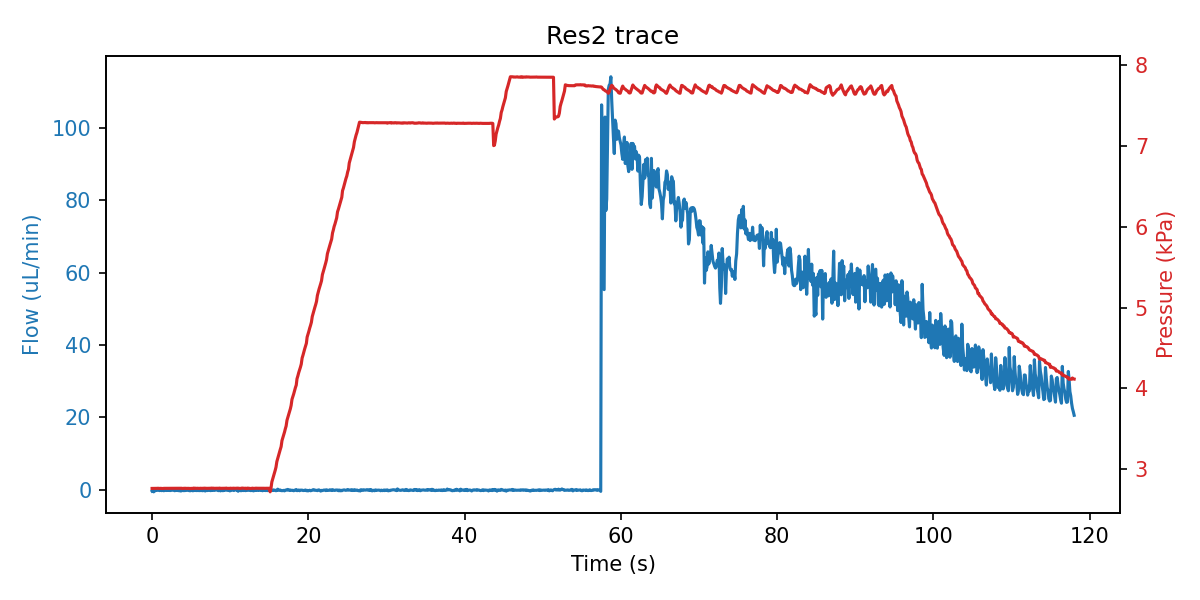

The data file committed next to this chart (first rows):
sep=; 
Time of day; Time (s); SF06_4: (); 4VM02: V1 state; V2 state; V3 state; V4 state; LabSmith_4PM01: Status 1; Voltage 1 (V); Current 1 (A); Status 2; Voltage 2 (V); Current 2 (A); Status 3; Voltage 3 (V); Current 3 (A); Status 4; Voltage 4 (V); Current 4 (A); SPS_1: Volume (ul); 4AM01:  1:P15585 (kPa); 1:Comp. Temp (C); 4:T00389 (C); 4:Comp. Temp (C)
13:36:24; 0; -0.333; 3; 1; -1; 15; 8; 0.000000; 0.000000; 8; 0.000000; 0.000000; 8; 0.000000; 0.000000; 8; 0.000000; 0.000000; 2.563; 2.763; 21.86; 21.68; 22.01
13:36:24; 0.094; -0.200; 3; 1; -1; 15; 8; 0.000000; 0.000000; 8; 0.000000; 0.000000; 8; 0.000000; 0.000000; 8; 0.000000; 0.000000; 2.56; 2.763; 21.86; 21.68; 22.01
13:36:24; 0.203; -0.533; 3; 1; -1; 15; 8; 0.000000; 0.000000; 8; 0.000000; 0.000000; 8; 0.000000; 0.000000; 8; 0.000000; 0.000000; 2.557; 2.764; 21.86; 21.68; 22.01
13:36:24; 0.313; -0.333; 3; 1; -1; 15; 8; 0.000000; 0.000000; 8; 0.000000; 0.000000; 8; 0.000000; 0.000000; 8; 0.000000; 0.000000; 2.573; 2.764; 21.86; 21.68; 22.01
13:36:24; 0.422; -0.200; 3; 1; -1; 15; 8; 0.000000; 0.000000; 8; 0.000000; 0.000000; 8; 0.000000; 0.000000; 8; 0.000000; 0.000000; 2.567; 2.762; 21.86; 21.7; 22.01
13:36:24; 0.531; -0.033; 3; 1; -1; 15; 8; 0.000000; 0.000000; 8; 0.000000; 0.000000; 8; 0.000000; 0.000000; 8; 0.000000; 0.000000; 2.57; 2.763; 21.86; 21.68; 22.01
13:36:24; 0.641; -0.133; 3; 1; 2; 15; 8; 0.000000; 0.000000; 8; 0.000000; 0.000000; 8; 0.000000; 0.000000; 8; 0.000000; 0.000000; 2.554; 2.764; 21.86; 21.7; 22.01
13:36:24; 0.75; -0.033; 7; 1; 2; 15; 8; 0.000000; 0.000000; 8; 0.000000; 0.000000; 8; 0.000000; 0.000000; 8; 0.000000; 0.000000; 2.554; 2.765; 21.86; 21.7; 22.01
13:36:25; 0.859; 0.000; 7; 1; 2; 15; 8; 0.000000; 0.000000; 8; 0.000000; 0.000000; 8; 0.000000; 0.000000; 8; 0.000000; 0.000000; 2.554; 2.764; 21.86; 21.7; 22.01
13:36:25; 0.969; -0.200; 7; 1; 2; 15; 8; 0.000000; 0.000000; 8; 0.000000; 0.000000; 8; 0.000000; 0.000000; 8; 0.000000; 0.000000; 2.567; 2.763; 21.86; 21.68; 22.01
13:36:25; 1.078; -0.033; 7; 1; 2; 15; 8; 0.000000; 0.000000; 8; 0.000000; 0.000000; 8; 0.000000; 0.000000; 8; 0.000000; 0.000000; 2.557; 2.764; 21.86; 21.68; 22.01
13:36:25; 1.188; -0.200; 7; 1; 2; 15; 8; 0.000000; 0.000000; 8; 0.000000; 0.000000; 8; 0.000000; 0.000000; 8; 0.000000; 0.000000; 2.55; 2.763; 21.86; 21.68; 22.01
13:36:25; 1.297; -0.167; 7; 1; 2; 15; 8; 0.000000; 0.000000; 8; 0.000000; 0.000000; 8; 0.000000; 0.000000; 8; 0.000000; 0.000000; 2.563; 2.763; 21.86; 21.7; 22.01
13:36:25; 1.391; -0.067; 7; 1; 2; 15; 8; 0.000000; 0.000000; 8; 0.000000; 0.000000; 8; 0.000000; 0.000000; 8; 0.000000; 0.000000; 2.573; 2.762; 21.86; 21.68; 22.01
13:36:25; 1.5; -0.233; 1; 1; 2; 15; 8; 0.000000; 0.000000; 8; 0.000000; 0.000000; 8; 0.000000; 0.000000; 8; 0.000000; 0.000000; 2.57; 2.764; 21.86; 21.68; 22.01
13:36:25; 1.609; -0.133; 1; 1; 2; 15; 8; 0.000000; 0.000000; 8; 0.000000; 0.000000; 8; 0.000000; 0.000000; 8; 0.000000; 0.000000; 2.577; 2.764; 21.86; 21.7; 22.01
13:36:25; 1.719; -0.133; 1; 1; 2; 15; 8; 0.000000; 0.000000; 8; 0.000000; 0.000000; 8; 0.000000; 0.000000; 8; 0.000000; 0.000000; 2.563; 2.764; 21.86; 21.7; 22.01
13:36:26; 1.828; -0.167; 1; 1; 2; 15; 8; 0.000000; 0.000000; 8; 0.000000; 0.000000; 8; 0.000000; 0.000000; 8; 0.000000; 0.000000; 2.6; 2.765; 21.86; 21.7; 22.01
13:36:26; 1.938; -0.067; 1; 1; 2; 15; 8; 0.000000; 0.000000; 8; 0.000000; 0.000000; 8; 0.000000; 0.000000; 8; 0.000000; 0.000000; 2.6; 2.764; 21.86; 21.7; 22.01
13:36:26; 2.047; -0.167; 1; 1; 2; 15; 8; 0.000000; 0.000000; 8; 0.000000; 0.000000; 8; 0.000000; 0.000000; 8; 0.000000; 0.000000; 2.61; 2.764; 21.86; 21.7; 22.01
13:36:26; 2.156; -0.100; 1; 1; 2; 15; 8; 0.000000; 0.000000; 8; 0.000000; 0.000000; 8; 0.000000; 0.000000; 8; 0.000000; 0.000000; 2.6; 2.764; 21.86; 21.7; 22.01
13:36:26; 2.266; -0.167; 1; 1; 2; 15; 8; 0.000000; 0.000000; 8; 0.000000; 0.000000; 8; 0.000000; 0.000000; 8; 0.000000; 0.000000; 2.606; 2.765; 21.86; 21.68; 22.01
13:36:26; 2.375; -0.167; 1; 1; 2; 15; 8; 0.000000; 0.000000; 8; 0.000000; 0.000000; 8; 0.000000; 0.000000; 8; 0.000000; 0.000000; 2.567; 2.764; 21.86; 21.7; 22.01
13:36:26; 2.484; -0.100; 1; 1; 2; 15; 8; 0.000000; 0.000000; 8; 0.000000; 0.000000; 8; 0.000000; 0.000000; 8; 0.000000; 0.000000; 2.748; 2.765; 21.86; 21.7; 22.01
13:36:26; 2.594; -0.067; 1; 1; 2; 15; 8; 0.000000; 0.000000; 8; 0.000000; 0.000000; 8; 0.000000; 0.000000; 8; 0.000000; 0.000000; 3.386; 2.764; 21.86; 21.68; 22.01
13:36:26; 2.703; -0.100; 1; 1; 2; 15; 8; 0.000000; 0.000000; 8; 0.000000; 0.000000; 8; 0.000000; 0.000000; 8; 0.000000; 0.000000; 4.126; 2.763; 21.86; 21.68; 22.01
13:36:26; 2.797; -0.133; 1; 1; 2; 15; 8; 0.000000; 0.000000; 8; 0.000000; 0.000000; 8; 0.000000; 0.000000; 8; 0.000000; 0.000000; 6.131; 2.764; 21.86; 21.7; 22.01
13:36:27; 2.906; -0.233; 1; 1; 2; 15; 8; 0.000000; 0.000000; 8; 0.000000; 0.000000; 8; 0.000000; 0.000000; 8; 0.000000; 0.000000; 6.871; 2.763; 21.86; 21.68; 22.01
13:36:27; 3.016; 0.033; 1; 1; 2; 15; 8; 0.000000; 0.000000; 8; 0.000000; 0.000000; 8; 0.000000; 0.000000; 8; 0.000000; 0.000000; 7.717; 2.764; 21.86; 21.68; 22.01
13:36:27; 3.125; -0.133; 1; 1; 2; 15; 8; 0.000000; 0.000000; 8; 0.000000; 0.000000; 8; 0.000000; 0.000000; 8; 0.000000; 0.000000; 8.625; 2.765; 21.86; 21.7; 22.01
13:36:27; 3.234; -0.167; 1; 1; 2; 15; 8; 0.000000; 0.000000; 8; 0.000000; 0.000000; 8; 0.000000; 0.000000; 8; 0.000000; 0.000000; 9.229; 2.764; 21.86; 21.7; 22.01
13:36:27; 3.344; -0.133; 1; 1; 2; 15; 8; 0.000000; 0.000000; 8; 0.000000; 0.000000; 8; 0.000000; 0.000000; 8; 0.000000; 0.000000; 10.25; 2.765; 21.86; 21.7; 22.01
13:36:27; 3.453; -0.233; 1; 1; 2; 15; 8; 0.000000; 0.000000; 8; 0.000000; 0.000000; 8; 0.000000; 0.000000; 8; 0.000000; 0.000000; 11.73; 2.764; 21.86; 21.68; 22.01
13:36:27; 3.563; -0.133; 1; 1; 2; 15; 8; 0.000000; 0.000000; 8; 0.000000; 0.000000; 8; 0.000000; 0.000000; 8; 0.000000; 0.000000; 12.58; 2.765; 21.86; 21.7; 22.01
13:36:27; 3.672; -0.300; 1; 1; 2; 15; 8; 0.000000; 0.000000; 8; 0.000000; 0.000000; 8; 0.000000; 0.000000; 8; 0.000000; 0.000000; 13.41; 2.763; 21.86; 21.7; 22.01
13:36:27; 3.781; -0.233; 1; 1; 2; 15; 8; 0.000000; 0.000000; 8; 0.000000; 0.000000; 8; 0.000000; 0.000000; 8; 0.000000; 0.000000; 14.07; 2.765; 21.86; 21.68; 22.01
13:36:28; 3.891; 0.000; 1; 1; 2; 15; 8; 0.000000; 0.000000; 8; 0.000000; 0.000000; 8; 0.000000; 0.000000; 8; 0.000000; 0.000000; 14.91; 2.762; 21.86; 21.68; 22.01
13:36:28; 4; -0.200; 1; 1; 2; 15; 8; 0.000000; 0.000000; 8; 0.000000; 0.000000; 8; 0.000000; 0.000000; 8; 0.000000; 0.000000; 15.83; 2.764; 21.86; 21.68; 22.01
13:36:28; 4.109; -0.167; 1; 1; 2; 15; 8; 0.000000; 0.000000; 8; 0.000000; 0.000000; 8; 0.000000; 0.000000; 8; 0.000000; 0.000000; 17.55; 2.765; 21.86; 21.68; 22.01
13:36:28; 4.203; -0.200; 1; 1; 2; 15; 8; 0.000000; 0.000000; 8; 0.000000; 0.000000; 8; 0.000000; 0.000000; 8; 0.000000; 0.000000; 18.17; 2.764; 21.86; 21.68; 22.01
13:36:28; 4.313; -0.100; 1; 1; 2; 15; 8; 0.000000; 0.000000; 8; 0.000000; 0.000000; 8; 0.000000; 0.000000; 8; 0.000000; 0.000000; 19.19; 2.765; 21.86; 21.7; 22.01
13:36:28; 4.422; -0.133; 1; 1; 2; 15; 8; 0.000000; 0.000000; 8; 0.000000; 0.000000; 8; 0.000000; 0.000000; 8; 0.000000; 0.000000; 19.87; 2.762; 21.86; 21.68; 22.01
13:36:28; 4.531; -0.100; 1; 1; 2; 15; 8; 0.000000; 0.000000; 8; 0.000000; 0.000000; 8; 0.000000; 0.000000; 8; 0.000000; 0.000000; 20.64; 2.764; 21.86; 21.68; 22.01
13:36:28; 4.641; -0.133; 1; 1; 2; 15; 8; 0.000000; 0.000000; 8; 0.000000; 0.000000; 8; 0.000000; 0.000000; 8; 0.000000; 0.000000; 21.56; 2.764; 21.86; 21.68; 22.01
13:36:28; 4.75; -0.200; 1; 1; 2; 15; 8; 0.000000; 0.000000; 8; 0.000000; 0.000000; 8; 0.000000; 0.000000; 8; 0.000000; 0.000000; 23.36; 2.764; 21.86; 21.68; 22.01
13:36:29; 4.859; -0.233; 1; 1; 2; 15; 8; 0.000000; 0.000000; 8; 0.000000; 0.000000; 8; 0.000000; 0.000000; 8; 0.000000; 0.000000; 24.23; 2.760; 21.86; 21.68; 22.01
13:36:29; 4.969; -0.200; 1; 1; 2; 15; 8; 0.000000; 0.000000; 8; 0.000000; 0.000000; 8; 0.000000; 0.000000; 8; 0.000000; 0.000000; 25.48; 2.764; 21.86; 21.68; 22.01
13:36:29; 5.078; 0.067; 1; 1; 2; 15; 8; 0.000000; 0.000000; 8; 0.000000; 0.000000; 8; 0.000000; 0.000000; 8; 0.000000; 0.000000; 26.63; 2.763; 21.86; 21.68; 22.01
13:36:29; 5.188; -0.233; 1; 1; 2; 15; 8; 0.000000; 0.000000; 8; 0.000000; 0.000000; 8; 0.000000; 0.000000; 8; 0.000000; 0.000000; 27.8; 2.762; 21.86; 21.7; 22.01
13:36:29; 5.297; -0.200; 1; 1; 2; 15; 8; 0.000000; 0.000000; 8; 0.000000; 0.000000; 8; 0.000000; 0.000000; 8; 0.000000; 0.000000; 29.09; 2.767; 21.86; 21.7; 22.01
13:36:29; 5.406; -0.133; 1; 1; 2; 15; 8; 0.000000; 0.000000; 8; 0.000000; 0.000000; 8; 0.000000; 0.000000; 8; 0.000000; 0.000000; 31.39; 2.763; 21.86; 21.68; 22.01
13:36:29; 5.516; -0.167; 1; 1; 2; 15; 8; 0.000000; 0.000000; 8; 0.000000; 0.000000; 8; 0.000000; 0.000000; 8; 0.000000; 0.000000; 32.25; 2.766; 21.86; 21.68; 22.01
13:36:29; 5.625; -0.133; 1; 1; 2; 15; 8; 0.000000; 0.000000; 8; 0.000000; 0.000000; 8; 0.000000; 0.000000; 8; 0.000000; 0.000000; 33.51; 2.764; 21.86; 21.7; 22.01
13:36:29; 5.734; -0.200; 1; 1; 2; 15; 8; 0.000000; 0.000000; 8; 0.000000; 0.000000; 8; 0.000000; 0.000000; 8; 0.000000; 0.000000; 34.56; 2.765; 21.86; 21.68; 22.01
13:36:30; 5.828; -0.133; 1; 1; 2; 15; 8; 0.000000; 0.000000; 8; 0.000000; 0.000000; 8; 0.000000; 0.000000; 8; 0.000000; 0.000000; 35.3; 2.765; 21.86; 21.68; 22.01
13:36:30; 5.938; -0.167; 1; 1; 2; 15; 8; 0.000000; 0.000000; 8; 0.000000; 0.000000; 8; 0.000000; 0.000000; 8; 0.000000; 0.000000; 36.03; 2.764; 21.86; 21.68; 22.01
13:36:30; 6.047; -0.200; 1; 1; 2; 15; 8; 0.000000; 0.000000; 8; 0.000000; 0.000000; 8; 0.000000; 0.000000; 8; 0.000000; 0.000000; 37.73; 2.763; 21.86; 21.68; 22.01
13:36:30; 6.156; -0.133; 1; 1; 2; 15; 8; 0.000000; 0.000000; 8; 0.000000; 0.000000; 8; 0.000000; 0.000000; 8; 0.000000; 0.000000; 38.28; 2.765; 21.86; 21.68; 22.01
13:36:30; 6.266; -0.200; 1; 1; 2; 15; 8; 0.000000; 0.000000; 8; 0.000000; 0.000000; 8; 0.000000; 0.000000; 8; 0.000000; 0.000000; 39.01; 2.764; 21.86; 21.68; 22.01
... 1,035 more rows
